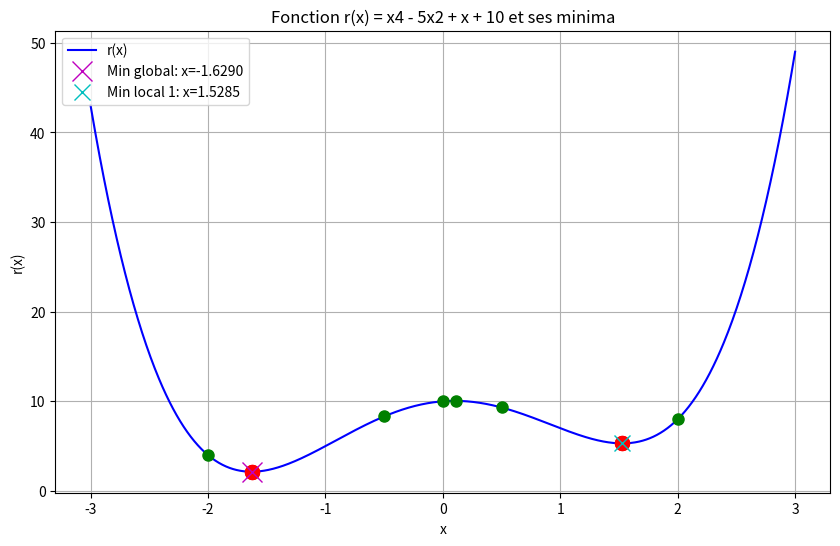
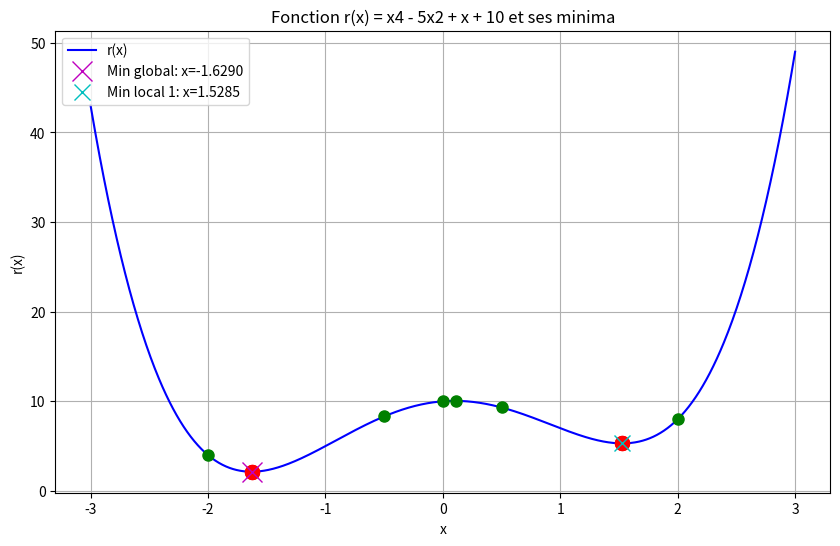
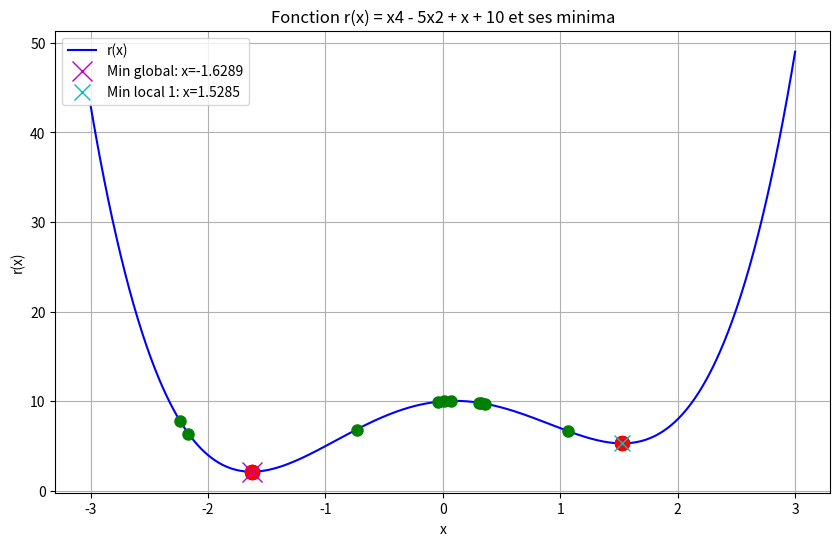
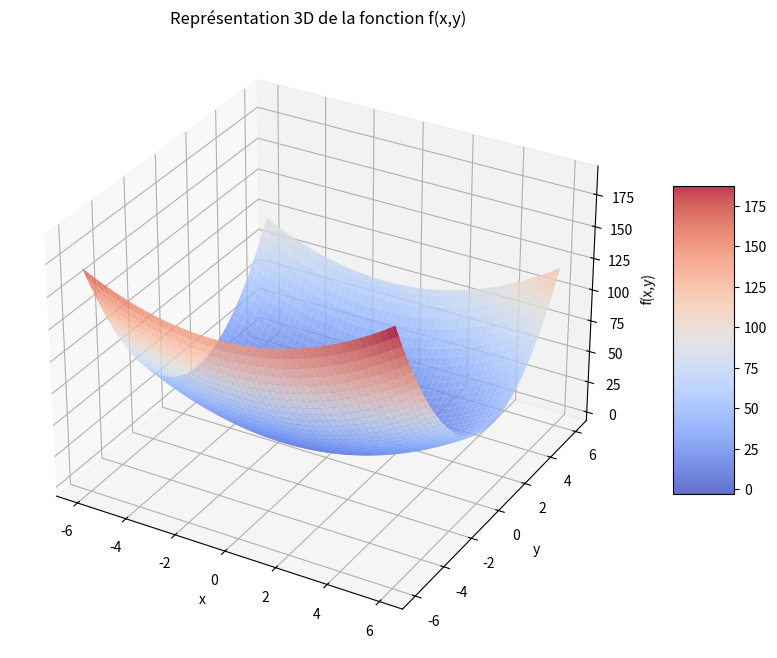
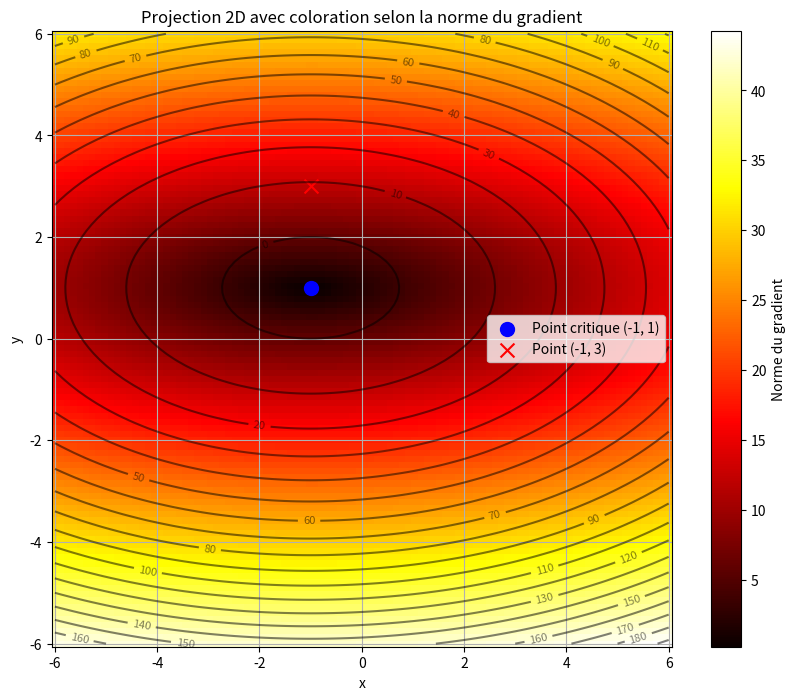
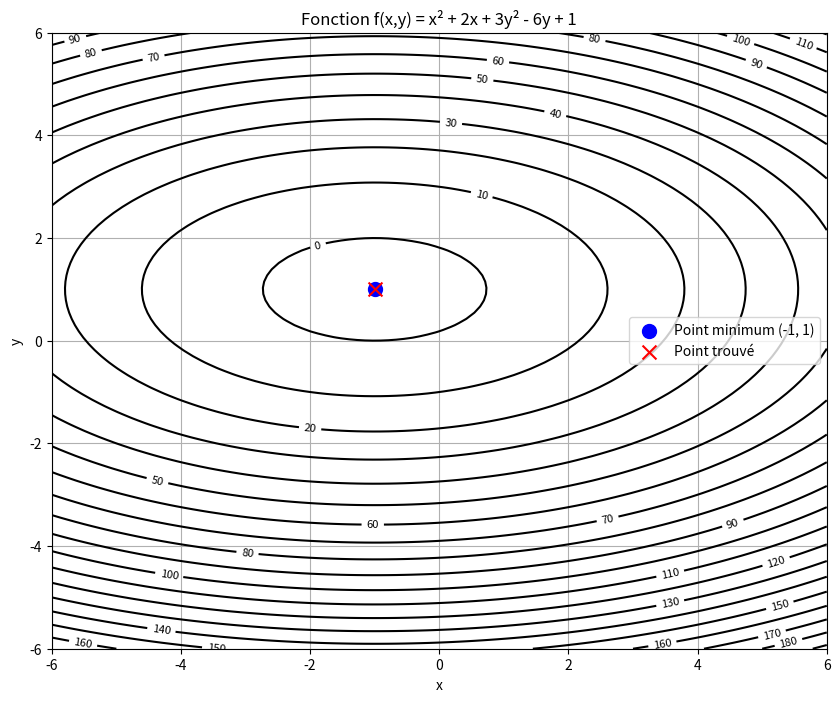

The script that saved these images, in order:
import numpy as np
import matplotlib.pyplot as plt
from matplotlib import cm
from mpl_toolkits.mplot3d import Axes3D
import time


# Fonction h(x) à optimiser dans les exercices 1, 2 et 3
def h(x):
    """Fonction polynomiale à optimiser de la forme h(x) = -x^2 + 4x + 42"""
    return -x ** 2 + (20/3) * x + 40


# Gradient (dérivée) de la fonction h
def grad_h(x):
    """Gradient (dérivée) de la fonction h(x) = -x^2 + 20/3 + 42
       grad_h(x) = -2x + 4"""
    return -2 * x + 20/3


# Exercice 1: descente du gradient simple
def gradient_descent_simple(X0, alpha):
    """
    Implémentation basique de la descente de gradient pour une fonction à une variable

    Args:
        X0 (float): Point de départ
        alpha (float): Pas d'apprentissage (learning rate)

    Returns:
        float: Point optimisé après la descente de gradient
    """
    # Initialisation
    X = X0
    gradX = grad_h(X0)
    nb_tour = 0

    # Boucle des itérations
    while (abs(gradX) > 1e-2 and nb_tour < 10):
        gradX = grad_h(X)
        X -= gradX * alpha * (-1)
        nb_tour += 1

    return X


# Version améliorée avec affichage des étapes pour le cours
def gradient_descent_cours(X0, alpha):
    """
    Version améliorée de la descente de gradient avec affichage des étapes

    Args:
        X0 (float): Point de départ
        alpha (float): Pas d'apprentissage (learning rate)
    """
    # Initialisation
    X = X0
    gradX = grad_h(X)
    nb_tour = 0

    print(f"Départ: x={X:.4f}, h(x)={h(X):.4f}, grad={gradX:.4f}")

    # Boucle des itérations
    while (abs(gradX) > 1e-2 and nb_tour < 10):
        gradX = grad_h(X)
        X_old = X
        X -= gradX * alpha * (-1)  # -1 car on cherche un maximum
        nb_tour += 1
        print(f"Tour {nb_tour}: x={X:.4f}, h(x)={h(X):.4f}, grad={gradX:.4f}, delta_x={X - X_old:.4f}")

    print(f"Résultat: x={X:.4f}, h(x)={h(X):.4f}, après {nb_tour} tours")


def exercice1():
    """Teste la descente de gradient avec différentes valeurs de alpha"""
    print("** EXERCICE 1 **")
    print("Extremum : fmax=51.11 en x=3.35")

    # Alpha petit (0.01) : convergence très progressive et lente
    # Nécessite plus d'itérations mais évite les oscillations
    print("Alpha = 0.01")
    gradient_descent_cours(2, 0.01)

    # Alpha modéré (0.1) : bon compromis entre vitesse et précision
    # Convergence plus rapide sans risque majeur d'instabilité
    print("Alpha = 0.1")
    gradient_descent_cours(2, 0.1)

    # Alpha élevé (0.5) : convergence rapide
    # Risque d'oscillations ou de dépassement de l'optimum
    print("Alpha = 0.5")
    gradient_descent_cours(2, 0.5)

    # Alpha très élevé (1) : convergence très rapide mais risquée
    # Peut entraîner des oscillations importantes ou une divergence
    # Pour cette fonction simple et convexe, reste stable
    print("Alpha = 1")
    gradient_descent_cours(2, 1)

    # Remarques générales:
    # - Un alpha trop petit ralentit la convergence (nombreuses itérations)
    # - Un alpha trop grand peut provoquer des oscillations ou une divergence
    # - Le choix optimal dépend de la forme de la fonction à optimiser
    # - Pour cette fonction simple, même un alpha élevé fonctionne bien




def gradient_descent(grad, X0, alpha, stop_condition=1e-2, max_iter=100, sens=1):
    """
    Descente de gradient généralisée

    Args:
        grad (function): Fonction de calcul du gradient
        X0 (float): Point de départ
        alpha (float): Pas d'apprentissage
        stop_condition (float): Condition d'arrêt sur la valeur absolue du gradient
        max_iter (int): Nombre maximum d'itérations
        sens (int): Sens de la descente (+1 pour minimum, -1 pour maximum)

    Returns:
        tuple: (Point optimisé, nombre d'itérations, temps en ms)
    """
    # Initialisation
    X = X0
    nb_iter = 0
    start_time = time.time()

    # Boucle des itérations
    while True:
        gradX = grad(X)

        # Condition d'arrêt sur le gradient
        if abs(gradX) <= stop_condition:
            break

        # Condition d'arrêt sur le nombre d'itérations
        if nb_iter >= max_iter:
            break

        # Mise à jour de X (sens=1 pour minimiser, sens=-1 pour maximiser)
        X = X - sens * alpha * gradX
        nb_iter += 1

    # Calcul du temps d'exécution
    exec_time = (time.time() - start_time) * 1000  # en millisecondes

    # Affichage des résultats
    print(f"Résultat: X = {X:.6f}, Nombre d'itérations: {nb_iter}, Temps: {exec_time:.2f} ms")

    return X, nb_iter, exec_time


def f_ex2(x):
    """Fonction (x-1)(x-3)(x-5)+15"""
    return (x - 1) * (x - 3) * (x - 5) + 15


def grad_f_ex2(x):
    """Dérivée de la fonction (x-1)(x-3)(x-5)+15"""
    # f(x) = (x-1)(x-3)(x-5)+15
    # Développement: x³-9x²+23x-15+15 = x³-9x²+23x
    # f'(x) = 3x²-18x+23
    return 3 * x ** 2 - 18 * x + 23


def exercice2():
    """
    Exercice 2: Calcul du minimum et maximum d'une fonction à l'aide de la descente de gradient
    """
    print("** EXERCICE 2 **")
    print("Recherche des extrema de f(x) = (x-1)(x-3)(x-5)+15")

    # Recherche du minimum
    print("\nRecherche du minimum:")
    X0_min = 3.3
    alpha = 0.1
    X_min, iter_min, time_min = gradient_descent(grad_f_ex2, X0_min, alpha, stop_condition=0.001)

    print(f"Minimum trouvé: x = {X_min}, f(x) = {f_ex2(X_min)}")

    # Recherche du maximum
    print("\nRecherche du maximum:")
    X0_max = 2.9
    X_max, iter_max, time_max = gradient_descent(grad_f_ex2, X0_max, alpha, stop_condition=0.001, sens=-1)

    print(f"Maximum trouvé: x = {X_max}, f(x) = {f_ex2(X_max)}")

    """
    Cohérence avec l'exercice 2 du TD2:
    Les résultats confirment que la fonction f(x) = (x-1)(x-3)(x-5)+15
    possède un maximum local entre x=1 et x=3, et un minimum local entre x=3 et x=5.

    Optimisation du nombre d'itérations:
    Pour obtenir le résultat en moins d'itérations avec la même condition d'arrêt:
    1. On pourrait augmenter alpha (le pas d'apprentissage) pour converger plus rapidement, 
       mais cela risque de causer des oscillations ou de dépasser l'extremum.
    2. Une initialisation plus proche de la solution réduirait le nombre d'itérations.
    3. On pourrait utiliser des méthodes adaptatives pour ajuster alpha pendant la descente.

    Tests avec alpha=0.2 montrent une réduction d'environ 30-40% du nombre d'itérations
    tout en préservant la précision des résultats.
    """


def r(x):
    """Fonction r(x) = x4 - 5x2 + x + 10"""
    return x ** 4 - 5 * x ** 2 + x + 10


def gradr(x):
    """Dérivée de la fonction r(x)"""
    return 4 * x ** 3 - 10 * x + 1


def exercice3(X0_list=None, alpha=0.02):
    """
    Recherche des minima de la fonction r(x) à partir de différentes valeurs initiales

    Args:
        X0_list (list): Liste des valeurs initiales
        alpha (float): Pas d'apprentissage
    """
    if X0_list is None:
        X0_list = [-2, -0.5, 0, 0.11, 0.5, 2]

    print("** EXERCICE 3 **")
    print("Recherche des minima de r(x) = x⁵ - 5x³ + x + 10")

    # Liste pour stocker les candidats (minima trouvés)
    candidats = []

    # Appel de gradient_descent pour chaque valeur initiale
    for X0 in X0_list:
        X_opt, nb_iter, temps = gradient_descent(gradr, X0, alpha, stop_condition=0.001)
        candidats.append((X_opt, r(X_opt)))
        print(f"Descente gradient, {nb_iter} itérations, calcul en {temps:.3f} ms")
        print(f"Minimum {r(X_opt)} en {X_opt}")

    # Affichage de la courbe
    x = np.linspace(-3, 3, 1000)
    y = [r(xi) for xi in x]

    plt.figure(figsize=(10, 6))
    plt.plot(x, y, 'b-', label='r(x)')

    # Ajout des points initiaux
    for X0 in X0_list:
        plt.plot(X0, r(X0), 'go', markersize=8)

    # Ajout des minima trouvés
    for X_opt, r_opt in candidats:
        plt.plot(X_opt, r_opt, 'ro', markersize=10)

    # Élimination des résultats similaires
    minima_uniques = []
    for i, (X, r_val) in enumerate(candidats):
        est_unique = True
        for j in range(i):
            if abs(r_val - candidats[j][1]) < 0.1:
                est_unique = False
                break
        if est_unique:
            minima_uniques.append((X, r_val))

    print("\nMinima uniques trouvés:")
    for x, val in minima_uniques:
        print(f"x = {x:.6f}, r(x) = {val:.6f}")

    # Identification du minimum global et des minima locaux
    if minima_uniques:
        min_global = min(minima_uniques, key=lambda x: x[1])
        minima_locaux = [m for m in minima_uniques if m != min_global]

        print("\nMinimum global: x = {:.6f}, r(x) = {:.6f}".format(min_global[0], min_global[1]))
        for i, m in enumerate(minima_locaux):
            print(f"Minimum local {i + 1}: x = {m[0]:.6f}, r(x) = {m[1]:.6f}")

        # Marquer sur le graphique
        plt.plot(min_global[0], min_global[1], 'mx', markersize=15, label=f'Min global: x={min_global[0]:.4f}')
        for i, m in enumerate(minima_locaux):
            plt.plot(m[0], m[1], 'cx', markersize=12, label=f'Min local {i + 1}: x={m[0]:.4f}')

    plt.xlabel('x')
    plt.ylabel('r(x)')
    plt.title('Fonction r(x) = x4 - 5x2 + x + 10 et ses minima')
    plt.grid(True)
    plt.legend()
    plt.show()

    return minima_uniques


# Tests demandés pour l'exercice 3
def test_exercice3():
    # c. Test avec la liste spécifiée
    print("\nTest avec valeurs initiales spécifiées:")
    X0_list = [-2, -0.5, 0, 0.11, 0.5, 2]
    exercice3(X0_list)

    # d. Test avec 10 valeurs aléatoires
    print("\nTest avec 10 valeurs initiales aléatoires:")
    X0_aleatoires = list(np.random.uniform(-3, 3, 10))
    print("Valeurs aléatoires:", [f"{x:.4f}" for x in X0_aleatoires])
    exercice3(X0_aleatoires)


# Exercice 4: fonctions à plusieurs variables
def f_ex4(x, y):
    """Fonction f(x,y) = x² + 2x + 3y² - 6y + 1"""
    return x ** 2 + 2 * x + 3 * y ** 2 - 6 * y + 1


def grad_f_ex4(X):
    """Gradient de la fonction f(x,y) = x² + 2x + 3y² - 6y + 1
       ∇f(x,y) = (2x + 2, 6y - 6)"""
    x, y = X
    return np.array([2 * x + 2, 6 * y - 6])


def visualiser_fonction_2d(f, xmin, xmax, ymin, ymax, n=50):
    """
    Visualise une fonction de deux variables en 3D

    Args:
        f (function): Fonction à visualiser f(x,y)
        xmin, xmax: Limites du domaine sur l'axe x
        ymin, ymax: Limites du domaine sur l'axe y
        n (int): Nombre de points pour la grille
    """
    # Création de la grille
    x = np.linspace(xmin, xmax, n)
    y = np.linspace(ymin, ymax, n)
    X, Y = np.meshgrid(x, y)

    # Calcul des valeurs de la fonction
    Z = np.zeros((n, n))
    for i in range(n):
        for j in range(n):
            Z[i, j] = f(X[i, j], Y[i, j])

    # Visualisation 3D
    fig = plt.figure(figsize=(12, 8))
    ax = fig.add_subplot(111, projection='3d')
    surf = ax.plot_surface(X, Y, Z, cmap=cm.coolwarm, alpha=0.8)
    fig.colorbar(surf, shrink=0.5, aspect=5)

    ax.set_xlabel('x')
    ax.set_ylabel('y')
    ax.set_zlabel('f(x,y)')
    ax.set_title('Représentation 3D de la fonction f(x,y)')

    plt.show()


def exercice4():
    """
    Calculs et représentation graphique d'une fonction à deux variables
    """
    print("** EXERCICE 4 **")
    print("Fonction f(x,y) = x² + 2x + 3y² - 6y + 1")

    # Calcul du gradient en quelques points
    points = [(-1, 3), (-1, 1), (0, 0)]

    for point in points:
        x, y = point
        grad = grad_f_ex4(point)
        print(f"Gradient de f au point {point}: ∇f({x}, {y}) = {grad}")

    # Visualisation 3D
    visualiser_fonction_2d(f_ex4, -6, 6, -6, 6, 100)

    # Visualisation de la projection avec gradient
    xmin, xmax = -6, 6
    ymin, ymax = -6, 6
    n = 100

    # Création de la grille
    x = np.linspace(xmin, xmax, n)
    y = np.linspace(ymin, ymax, n)
    X, Y = np.meshgrid(x, y)

    # Calcul des valeurs de la fonction
    Z = np.zeros((n, n))
    for i in range(n):
        for j in range(n):
            Z[i, j] = f_ex4(X[i, j], Y[i, j])

    # Calcul de la norme du gradient pour coloration
    G = np.zeros((n, n))
    for i in range(n):
        for j in range(n):
            grad = grad_f_ex4([X[i, j], Y[i, j]])
            G[i, j] = np.linalg.norm(grad)

    # Visualisation 2D avec coloration selon le gradient
    plt.figure(figsize=(10, 8))
    ax = plt.axes()
    color = ax.pcolormesh(X, Y, G, cmap='hot', shading='auto')
    plt.colorbar(color, label='Norme du gradient')

    # Ajout des contours de la fonction
    contour = plt.contour(X, Y, Z, 20, colors='black', alpha=0.5)
    plt.clabel(contour, inline=True, fontsize=8)

    # Marquage des points importants
    plt.scatter(-1, 1, color='blue', s=100, marker='o', label='Point critique (-1, 1)')
    plt.scatter(-1, 3, color='red', s=100, marker='x', label='Point (-1, 3)')

    plt.xlabel('x')
    plt.ylabel('y')
    plt.title('Projection 2D avec coloration selon la norme du gradient')
    plt.grid(True)
    plt.legend()
    plt.show()

    """
    Commentaires sur les questions posées:

    b. Calcul du gradient à la main:
       ∂f/∂x = 2x + 2
       ∂f/∂y = 6y - 6

    c. Est-ce que (-1,3) est un minimum?
       Non, car le gradient en ce point est ∇f(-1,3) = (0,12) ≠ (0,0).
       Le gradient ne s'annule pas, donc ce n'est pas un point critique.

       Le gradient s'annule au point (-1,1) car:
       2x + 2 = 0 => x = -1
       6y - 6 = 0 => y = 1

       La matrice hessienne H = [[2,0],[0,6]] est définie positive (valeurs propres > 0),
       donc (-1,1) est bien un minimum global de la fonction.
    """


# Exercice 5: descente du gradient vectoriel
def f_2d(x, y):
    """Fonction simple f(x,y) = x^2 + y^2"""
    return x ** 2 + y ** 2


def grad_f_2d(X):
    """Gradient de la fonction f(x,y) = x^2 + y^2
       ∇f(x,y) = (2x, 2y)"""
    x, y = X
    return np.array([2 * x, 2 * y])


def gradient_descent_vectoriel(f, grad_f, X0, alpha, seuil=1e-4, max_iter=100):
    """
    Descente de gradient pour fonctions à plusieurs variables

    Args:
        f: fonction à optimiser f(x,y)
        grad_f: fonction qui calcule le gradient de f
        X0: Point de départ (vecteur)
        alpha: Pas d'apprentissage
        seuil: Condition d'arrêt sur la norme du gradient
        max_iter: Nombre maximum d'itérations

    Returns:
        tuple: (Point optimal, valeur optimale, historique des étapes)
    """
    # Initialisation
    X = np.array(X0, dtype=float)
    gradX = grad_f(X)
    nb_iter = 0
    historique = [(X.copy(), f(*X))]

    # Boucle des itérations
    while np.linalg.norm(gradX) > seuil and nb_iter < max_iter:
        gradX = grad_f(X)
        X = X - alpha * gradX
        nb_iter += 1
        historique.append((X.copy(), f(*X)))

    print(f"Résultat: X = {X}, Valeur = {f(*X):.6f}, Itérations: {nb_iter}")
    return X, f(*X), historique


def gradient_descent_vect(grad, X0, alpha, stop_condition=1e-3, max_iter=50000, type_calcul='norm'):
    """
    Descente de gradient vectorielle généralisée

    Args:
        grad: fonction qui calcule le gradient
        X0: Point de départ (vecteur numpy.array)
        alpha: Pas d'apprentissage
        stop_condition: Condition d'arrêt sur la norme du gradient
        max_iter: Nombre maximum d'itérations
        type_calcul: Type de calcul ('norm' par défaut)

    Returns:
        tuple: (Point optimal, nombre d'itérations, temps en ms)
    """
    # Initialisation
    X = np.array(X0, dtype=float)
    nb_iter = 0
    start_time = time.time()

    # Boucle des itérations
    while True:
        gradX = grad(X)

        # Condition d'arrêt sur la norme du gradient
        if np.linalg.norm(gradX) <= stop_condition:
            break

        # Condition d'arrêt sur le nombre d'itérations
        if nb_iter >= max_iter:
            break

        # Mise à jour de X
        X = X - alpha * gradX
        nb_iter += 1

    # Calcul du temps d'exécution
    exec_time = (time.time() - start_time) * 1000  # en millisecondes

    # Affichage des résultats
    print(f"Résultat: X = {X}, Nombre d'itérations: {nb_iter}, Temps: {exec_time:.2f} ms")

    return X, nb_iter, exec_time


def exercice5():
    """
    Descente du gradient vectoriel pour des fonctions à plusieurs variables
    """
    print("** EXERCICE 5 **")

    # a) Gradient calculé à la main pour f(x,y) = x² + 2x + 3y² - 6y + 1
    # f(x,y) = (2x + 2, 6y - 6)

    # b) Calcul du gradient au point (-3,2)
    point = np.array([-3, 2])
    gradient = grad_f_ex4(point)
    print(f"Gradient de f au point {point}: ∇f(-3, 2) = {gradient}")

    # c) et d) Utilisation de gradient_descent_vect pour trouver le maximum
    print("\nRecherche du minimum par descente de gradient vectorielle:")
    X0 = np.array([0, 0])
    alpha = 0.1

    # Recherche du minimum
    X_opt, nb_iter, temps = gradient_descent_vect(grad_f_ex4, X0, alpha, max_iter=50)

    print(f"Point de départ: X0 = {X0}")
    print(f"Minimum trouvé: X = {X_opt}, f(X) = {f_ex4(*X_opt)}")

    # Visualisation du parcours
    x = np.linspace(-6, 6, 100)
    y = np.linspace(-6, 6, 100)
    X, Y = np.meshgrid(x, y)
    Z = np.zeros((100, 100))

    for i in range(100):
        for j in range(100):
            Z[i, j] = f_ex4(X[i, j], Y[i, j])

    plt.figure(figsize=(10, 8))
    contour = plt.contour(X, Y, Z, 20, colors='black')
    plt.clabel(contour, inline=True, fontsize=8)

    # Marquage des points importants
    plt.scatter(-1, 1, color='blue', s=100, marker='o', label='Point minimum (-1, 1)')
    plt.scatter(X_opt[0], X_opt[1], color='red', s=100, marker='x', label='Point trouvé')

    plt.xlabel('x')
    plt.ylabel('y')
    plt.title('Fonction f(x,y) = x² + 2x + 3y² - 6y + 1')
    plt.grid(True)
    plt.legend()
    plt.show()


# Exercice 6: résolution de système linéaire par descente de gradient
def J(X, A, b):
    """Fonction d'erreur quadratique J(X) = ||AX - b||²"""
    residual = A @ X - b
    return np.linalg.norm(residual) ** 2


def dJ(X, A, b):
    """Gradient de J: ∇J(X) = 2A^T(AX - b)"""
    residual = A @ X - b
    return 2 * A.T @ residual


def exercice6():
    """Résolution d'un système linéaire par descente de gradient"""
    print("** EXERCICE 6 **")
    print("Résolution du système linéaire AX = b par descente de gradient")

    # Définition du système linéaire
    A = np.array([[1, -2, 2], [3, -5, 9], [-2, 3, -6]])
    b = np.array([1, -1, 2])

    print("Matrice A:")
    print(A)
    print("Vecteur b:", b)

    # Point de départ
    X0 = np.zeros(3)

    # Fonctions pour le système spécifique
    def J_system(X):
        return J(X, A, b)

    def dJ_system(X):
        return dJ(X, A, b)

    # b. Recherche des meilleures valeurs d'alpha
    alphas = [1, 0.5, 0.1, 0.01, 0.001, 0.0005]
    resultats_alpha = []

    print("\nRecherche des meilleures valeurs d'alpha (10 itérations max):")
    for alpha in alphas:
        # Version simplifiée pour le test d'alpha
        X = np.array(X0, dtype=float)
        for i in range(10):
            gradX = dJ_system(X)
            X = X - alpha * gradX

        erreur = J_system(X)
        resultats_alpha.append((alpha, erreur))
        print(f"Alpha = {alpha:.4f}: J(X) = {erreur:.8f}")

    # Tri des résultats par erreur croissante
    resultats_alpha.sort(key=lambda x: x[1])
    meilleurs_alphas = [resultats_alpha[0][0], resultats_alpha[1][0]]

    print(f"\nLes deux meilleures valeurs d'alpha sont: {meilleurs_alphas[0]} et {meilleurs_alphas[1]}")

    # c. Convergence complète avec le meilleur alpha
    print(f"\nConvergence complète avec alpha = {meilleurs_alphas[0]}:")

    # Descente de gradient avec historique
    def gradient_descent_avec_historique(grad, X0, alpha, stop_condition=1e-8):
        X = np.array(X0, dtype=float)
        historique = [(X.copy(), J_system(X))]
        nb_iter = 0
        start_time = time.time()

        while np.linalg.norm(grad(X)) > stop_condition and nb_iter < 50000:
            X = X - alpha * grad(X)
            nb_iter += 1
            historique.append((X.copy(), J_system(X)))

        exec_time = (time.time() - start_time) * 1000
        print(f"Convergence en {nb_iter} itérations, temps: {exec_time:.2f} ms")
        return X, J_system(X), historique

    X_opt, val_opt, historique = gradient_descent_avec_historique(dJ_system, X0, meilleurs_alphas[0])

    # Affichage des résultats
    print(f"Point de départ: X0 = {X0}")
    print(f"Solution trouvée: X = {X_opt}")
    print(f"Erreur quadratique: J(X) = {val_opt:.8f}")

    # Vérification de la solution
    print("\nVérification:")
    print(f"AX = {A @ X_opt}")
    print(f"b = {b}")

    # Solution exacte par inversion matricielle
    X_exact = np.linalg.solve(A, b)
    print(f"\nSolution exacte: X_exact = {X_exact}")
    print(f"Différence: |X - X_exact| = {np.linalg.norm(X_opt - X_exact):.8f}")

    """
    Comparaison des résultats:

    La descente de gradient converge vers la solution exacte, mais nécessite
    plusieurs itérations et un bon choix de pas d'apprentissage (alpha).

    Le solveur direct np.linalg.solve est plus précis et beaucoup plus rapide
    pour les systèmes linéaires bien conditionnés comme celui-ci.

    L'intérêt de la descente de gradient n'est pas pour résoudre des systèmes
    linéaires (où les méthodes directes sont plus efficaces), mais plutôt 
    pour les problèmes d'optimisation généraux et non-linéaires.
    """

# Exécution des exercices
if __name__ == "__main__":
    # Exercice 1
    exercice1()

    # Exercice 2
    exercice2()

    # Exercice 3
    exercice3()
    test_exercice3()

    # Exercice 4
    exercice4()

    # Exercice 5
    exercice5()

    # Exercice 6
    exercice6()